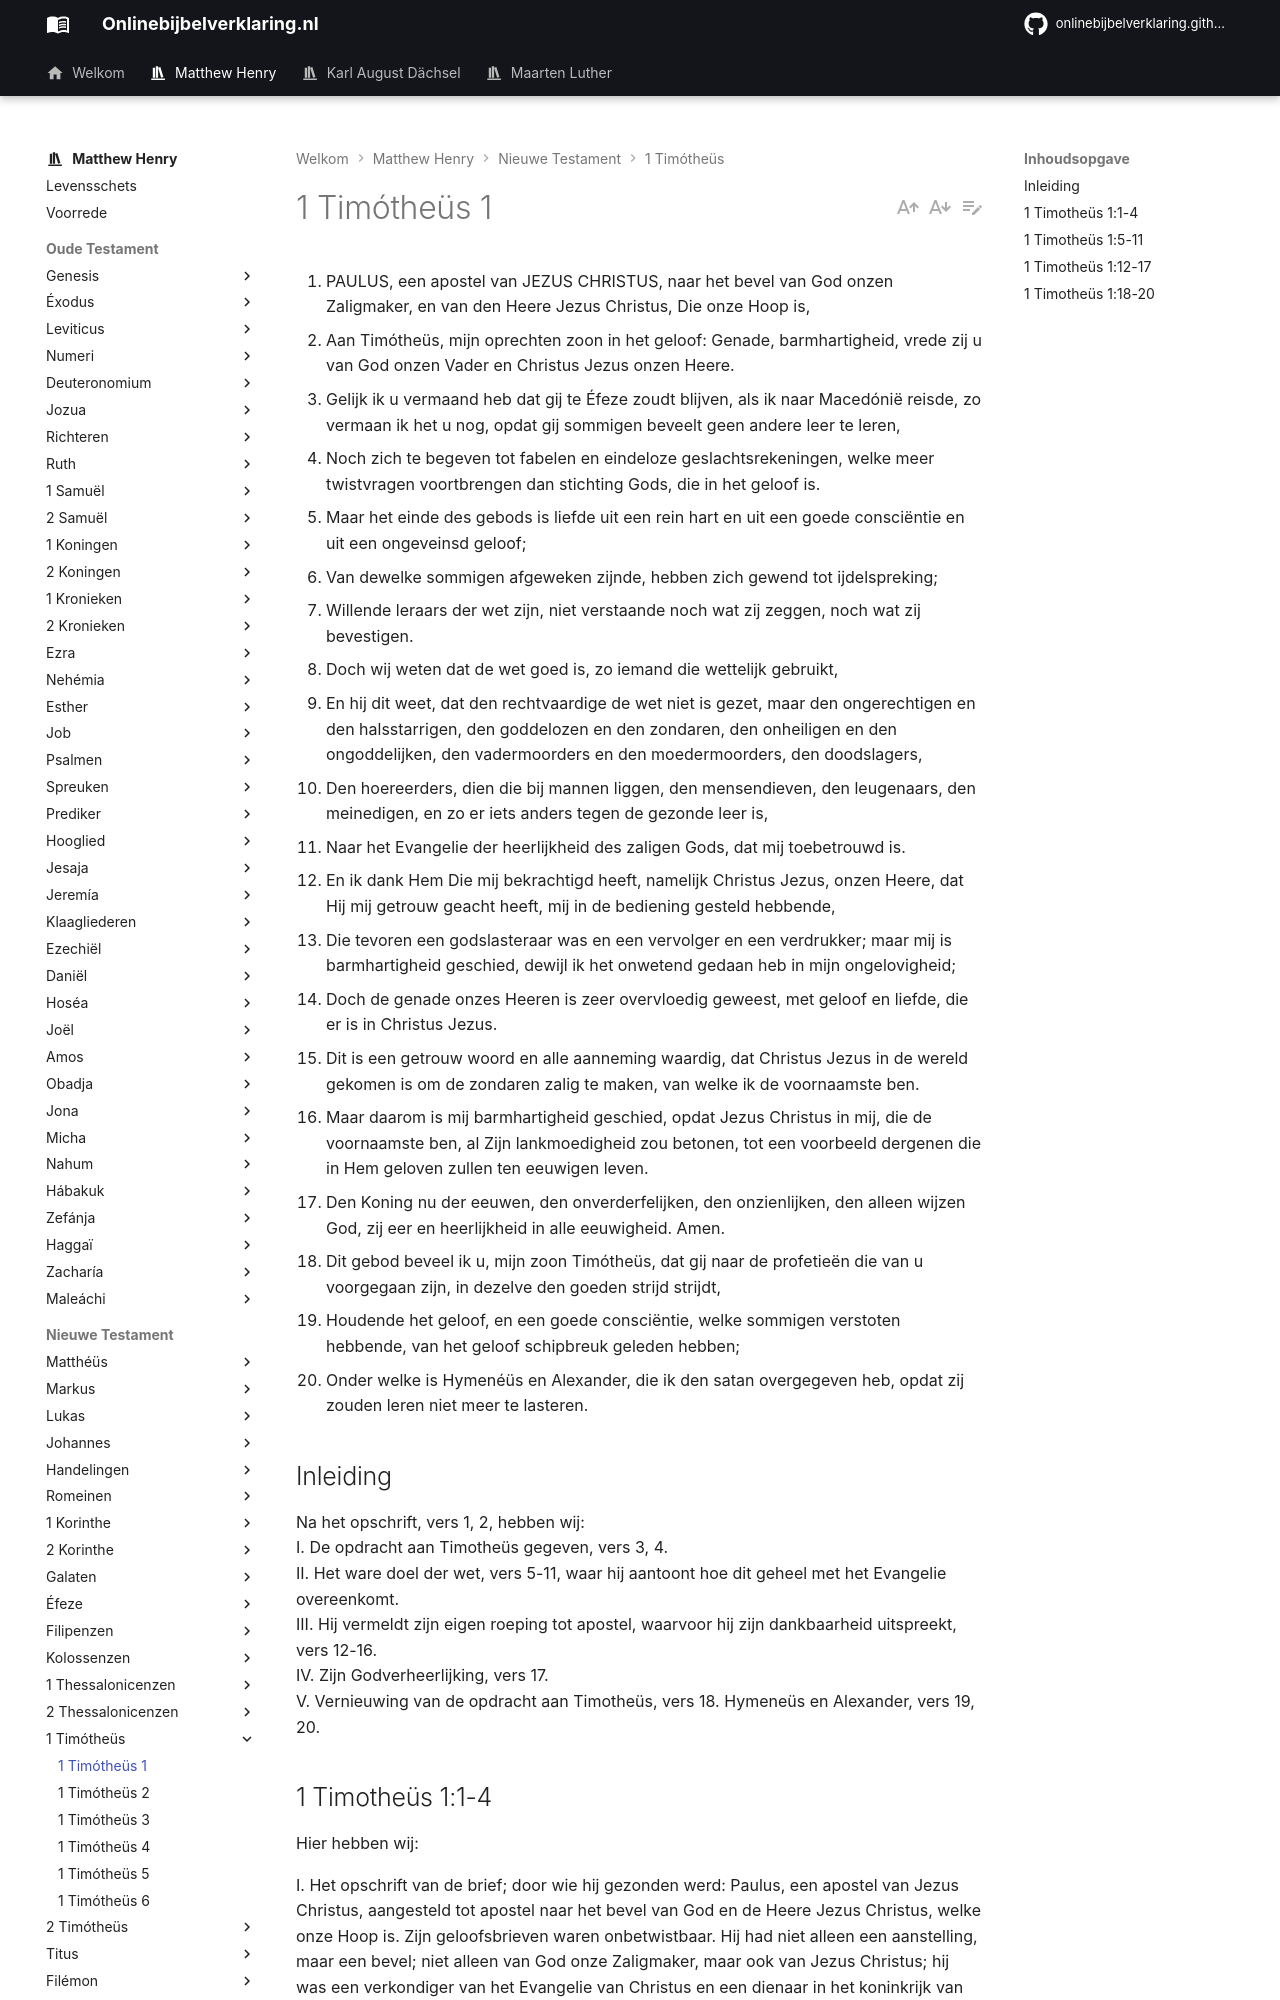

repository: onlinebijbelverklaring/dev-preview · page: matthewhenry/1Timotheus/1Timotheus1/index.html · generator: mkdocs

1. PAULUS, een apostel van JEZUS CHRISTUS, naar het bevel van God onzen Zaligmaker, en van den Heere Jezus Christus, Die onze Hoop is,
2. Aan Timótheüs, mijn oprechten zoon in het geloof: Genade, barmhartigheid, vrede zij u van God onzen Vader en Christus Jezus onzen Heere.
3. Gelijk ik u vermaand heb dat gij te Éfeze zoudt blijven, als ik naar Macedónië reisde, zo vermaan ik het u nog, opdat gij sommigen beveelt geen andere leer te leren,
4. Noch zich te begeven tot fabelen en eindeloze geslachtsrekeningen, welke meer twistvragen voortbrengen dan stichting Gods, die in het geloof is.
5. Maar het einde des gebods is liefde uit een rein hart en uit een goede consciëntie en uit een ongeveinsd geloof;
6. Van dewelke sommigen afgeweken zijnde, hebben zich gewend tot ijdelspreking;
7. Willende leraars der wet zijn, niet verstaande noch wat zij zeggen, noch wat zij bevestigen.
8. Doch wij weten dat de wet goed is, zo iemand die wettelijk gebruikt,
9. En hij dit weet, dat den rechtvaardige de wet niet is gezet, maar den ongerechtigen en den halsstarrigen, den goddelozen en den zondaren, den onheiligen en den ongoddelijken, den vadermoorders en den moedermoorders, den doodslagers,
10. Den hoereerders, dien die bij mannen liggen, den mensendieven, den leugenaars, den meinedigen, en zo er iets anders tegen de gezonde leer is,
11. Naar het Evangelie der heerlijkheid des zaligen Gods, dat mij toebetrouwd is.
12. En ik dank Hem Die mij bekrachtigd heeft, namelijk Christus Jezus, onzen Heere, dat Hij mij getrouw geacht heeft, mij in de bediening gesteld hebbende,
13. Die tevoren een godslasteraar was en een vervolger en een verdrukker; maar mij is barmhartigheid geschied, dewijl ik het onwetend gedaan heb in mijn ongelovigheid;
14. Doch de genade onzes Heeren is zeer overvloedig geweest, met geloof en liefde, die er is in Christus Jezus.
15. Dit is een getrouw woord en alle aanneming waardig, dat Christus Jezus in de wereld gekomen is om de zondaren zalig te maken, van welke ik de voornaamste ben.
16. Maar daarom is mij barmhartigheid geschied, opdat Jezus Christus in mij, die de voornaamste ben, al Zijn lankmoedigheid zou betonen, tot een voorbeeld dergenen die in Hem geloven zullen ten eeuwigen leven.
17. Den Koning nu der eeuwen, den onverderfelijken, den onzienlijken, den alleen wijzen God, zij eer en heerlijkheid in alle eeuwigheid. Amen.
18. Dit gebod beveel ik u, mijn zoon Timótheüs, dat gij naar de profetieën die van u voorgegaan zijn, in dezelve den goeden strijd strijdt,
19. Houdende het geloof, en een goede consciëntie, welke sommigen verstoten hebbende, van het geloof schipbreuk geleden hebben;
20. Onder welke is Hymenéüs en Alexander, die ik den satan overgegeven heb, opdat zij zouden leren niet meer te lasteren.

## Inleiding

Na het opschrift, vers 1, 2, hebben wij:  
I. De opdracht aan Timotheüs gegeven, vers 3, 4.  
II. Het ware doel der wet, vers 5-11, waar hij aantoont hoe dit geheel met het Evangelie overeenkomt.  
III. Hij vermeldt zijn eigen roeping tot apostel, waarvoor hij zijn dankbaarheid uitspreekt, vers 12-16.  
IV. Zijn Godverheerlijking, vers 17.  
V. Vernieuwing van de opdracht aan Timotheüs, vers 18. Hymeneüs en Alexander, vers 19, 20.
